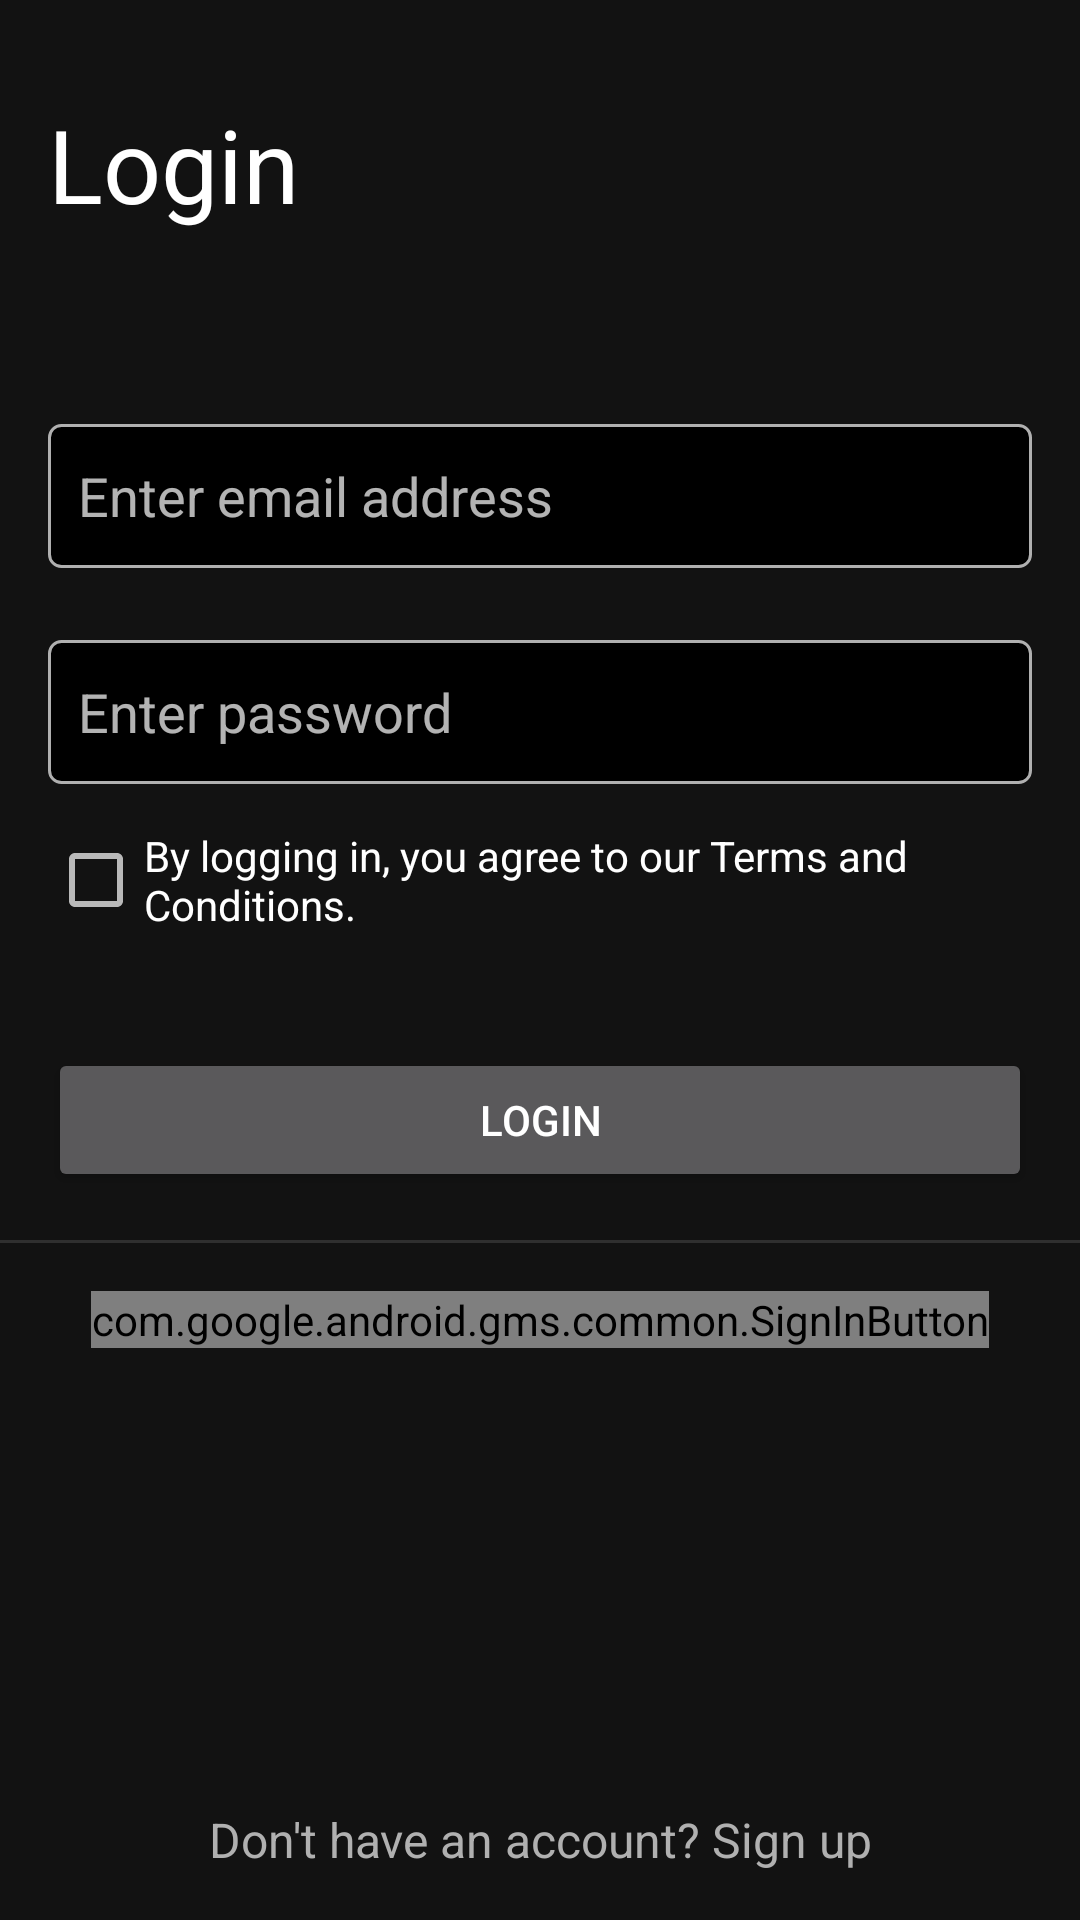

Here is an Android app screen rendered from its layout file. Give the layout XML and the strings, colors and styles it references.
<!-- AndroidManifest.xml: application theme Theme.MovieApp -->
<!-- res/layout/login_activity.xml -->
<?xml version="1.0" encoding="utf-8"?>
<androidx.constraintlayout.widget.ConstraintLayout xmlns:android="http://schemas.android.com/apk/res/android"
    xmlns:app="http://schemas.android.com/apk/res-auto"
    xmlns:tools="http://schemas.android.com/tools"
    android:layout_width="match_parent"
    android:layout_height="match_parent">

    <com.google.android.gms.common.SignInButton
        android:id="@+id/loginWithGoogle"
        android:layout_width="wrap_content"
        android:layout_height="wrap_content"
        android:layout_marginTop="16dp"
        android:foregroundGravity="center_horizontal"
        android:textAlignment="gravity"
        app:layout_constraintEnd_toStartOf="@+id/guideline4"
        app:layout_constraintStart_toStartOf="@+id/guideline3"
        app:layout_constraintTop_toBottomOf="@+id/divider7" />


    <TextView
        android:id="@+id/textView"
        android:layout_width="0dp"
        android:layout_height="wrap_content"
        android:layout_marginTop="32dp"
        android:text="@string/login"
        android:textAppearance="@style/TextAppearance.AppCompat.Display1"
        android:textColor="@color/white"
        app:layout_constraintEnd_toStartOf="@+id/guideline4"
        app:layout_constraintHorizontal_bias="0.0"
        app:layout_constraintStart_toStartOf="@+id/guideline3"
        app:layout_constraintTop_toTopOf="parent" />

    <androidx.constraintlayout.widget.Guideline
        android:id="@+id/guideline3"
        android:layout_width="wrap_content"
        android:layout_height="wrap_content"
        android:orientation="vertical"
        app:layout_constraintGuide_begin="16dp" />

    <androidx.constraintlayout.widget.Guideline
        android:id="@+id/guideline4"
        android:layout_width="wrap_content"
        android:layout_height="wrap_content"
        android:orientation="vertical"
        app:layout_constraintGuide_end="16dp" />

    <EditText
        android:id="@+id/emailEditText"
        android:layout_width="0dp"
        android:layout_height="48dp"
        android:layout_marginTop="64dp"
        android:background="@drawable/edit_text_border"
        android:ems="10"
        android:hint="Enter email address"
        android:inputType="textEmailAddress"
        android:paddingLeft="10dp"
        android:paddingRight="10dp"
        app:layout_constraintEnd_toStartOf="@+id/guideline4"
        app:layout_constraintStart_toStartOf="@+id/guideline3"
        app:layout_constraintTop_toBottomOf="@+id/textView" />

    <EditText
        android:id="@+id/passwordEditText"
        android:layout_width="0dp"
        android:layout_height="48dp"
        android:layout_marginTop="24dp"
        android:background="@drawable/edit_text_border"
        android:ems="10"
        android:hint="Enter password"
        android:inputType="textPassword"
        android:paddingLeft="10dp"
        android:paddingRight="10dp"
        app:layout_constraintEnd_toStartOf="@+id/guideline4"
        app:layout_constraintStart_toStartOf="@+id/guideline3"
        app:layout_constraintTop_toBottomOf="@+id/emailEditText" />

    <Button
        android:id="@+id/loginButton"
        android:layout_width="0dp"
        android:layout_height="wrap_content"
        android:layout_marginTop="32dp"
        android:text="@string/login"
        app:layout_constraintEnd_toStartOf="@+id/guideline4"
        app:layout_constraintStart_toStartOf="@+id/guideline3"
        app:layout_constraintTop_toBottomOf="@+id/checkBox" />

    <CheckBox
        android:id="@+id/checkBox"
        android:layout_width="0dp"
        android:layout_height="wrap_content"
        android:layout_marginTop="8dp"
        android:text="By logging in, you agree to our Terms and Conditions."
        android:textAlignment="gravity"
        android:textAppearance="@style/TextAppearance.AppCompat.Small"
        app:layout_constraintEnd_toStartOf="@+id/guideline4"
        app:layout_constraintStart_toStartOf="@+id/guideline3"
        app:layout_constraintTop_toBottomOf="@+id/passwordEditText" />

    <View
        android:id="@+id/divider7"
        android:layout_width="409dp"
        android:layout_height="1dp"
        android:layout_marginTop="16dp"
        android:background="?android:attr/listDivider"
        app:layout_constraintEnd_toEndOf="parent"
        app:layout_constraintStart_toStartOf="parent"
        app:layout_constraintTop_toBottomOf="@+id/loginButton" />

    <TextView
        android:id="@+id/registerText"
        android:layout_width="0dp"
        android:layout_height="wrap_content"
        android:layout_marginBottom="16dp"
        android:clickable="true"
        android:focusable="true"
        android:text="Don't have an account? Sign up"
        android:textAlignment="center"
        android:textColor="#B0B0B0"
        android:textSize="16sp"
        app:layout_constraintBottom_toBottomOf="parent"
        app:layout_constraintEnd_toStartOf="@+id/guideline4"
        app:layout_constraintStart_toStartOf="@+id/guideline3" />


</androidx.constraintlayout.widget.ConstraintLayout>
<!-- resources referenced by this layout -->
<resources>
  <color name="white">#FFFFFFFF</color>
  <!-- drawable edit_text_border (drawable) -->
  <shape xmlns:android="http://schemas.android.com/apk/res/android"
      android:shape="rectangle">
  
      <solid android:color="@android:color/black"/>
  
      <stroke
          android:width="1dp"
          android:color="#B0B0B0"/>
  
      <corners android:radius="4dp"/>
  </shape>
  <string name="login">Login</string>
  <style name="Theme.MovieApp" parent="Theme.MaterialComponents.NoActionBar">
  
          <item name="backgroundColor">@color/black</item>
          
          <item name="colorPrimary">@color/purple_500</item>
          <item name="colorPrimaryVariant">@color/purple_700</item>
          <item name="colorOnPrimary">@color/white</item>
          
          <item name="colorSecondary">@color/teal_200</item>
          <item name="colorSecondaryVariant">@color/teal_700</item>
          <item name="colorOnSecondary">@color/black</item>
          
          <item name="android:statusBarColor">?attr/colorPrimaryVariant</item>
          
      </style>
  <color name="black">#FF000000</color>
  <color name="purple_500">#FF6200EE</color>
  <color name="purple_700">#FF3700B3</color>
  <color name="teal_200">#FF03DAC5</color>
  <color name="teal_700">#FF018786</color>
</resources>
